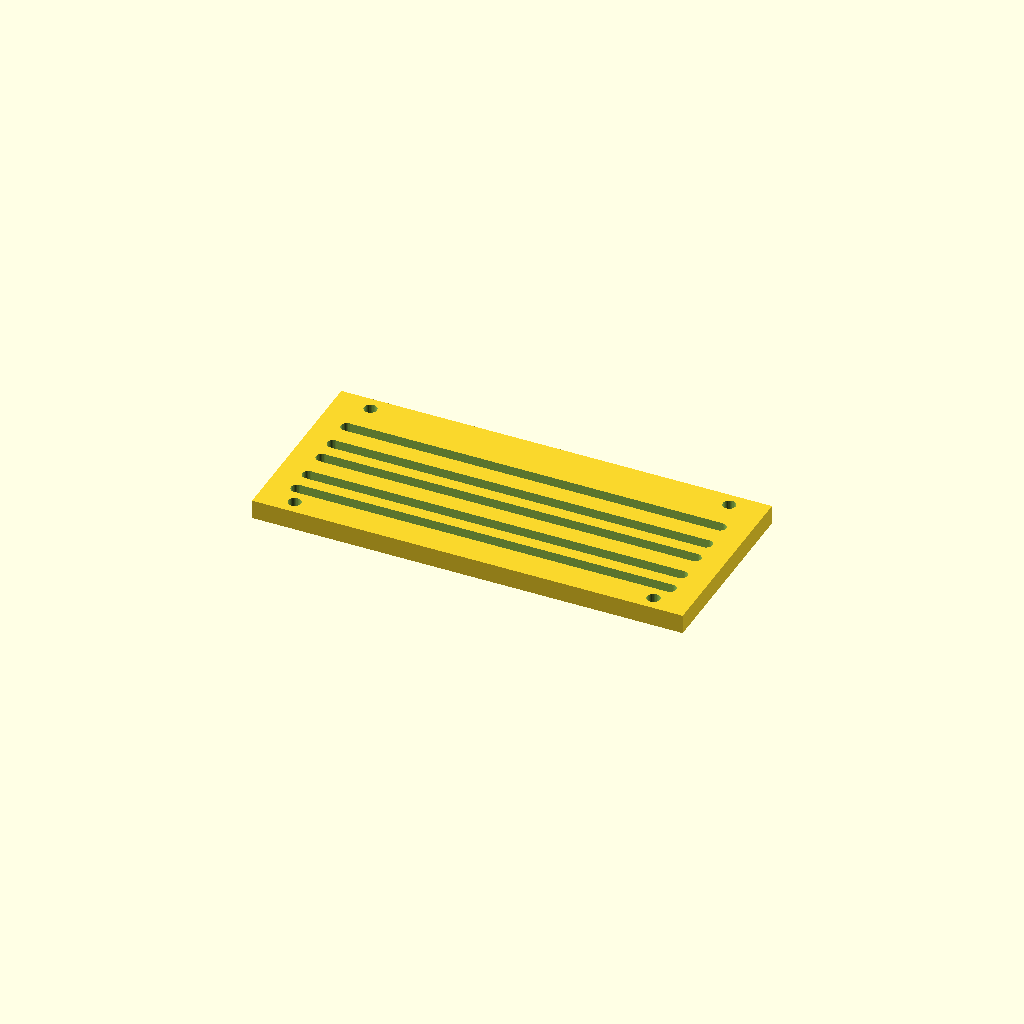
Cell 1: the model at its default parameters.
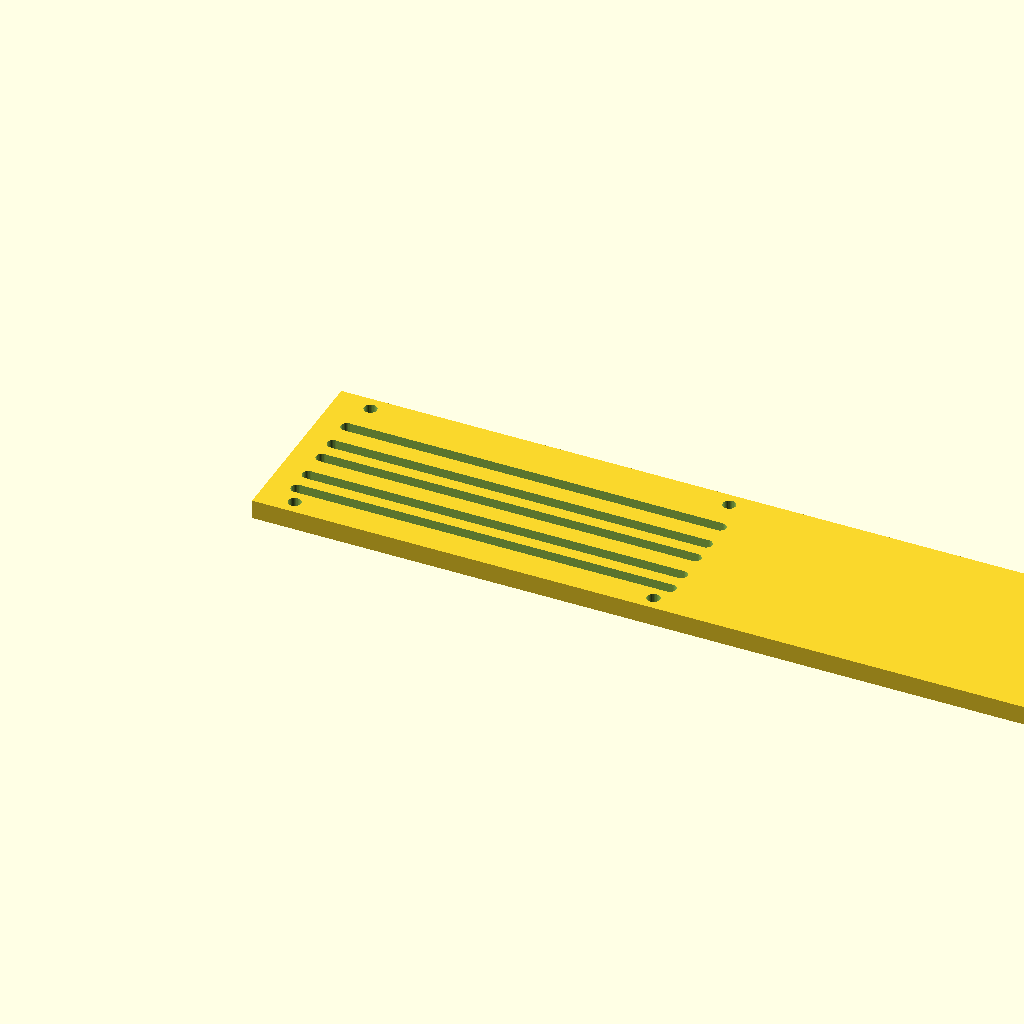
Cell 2 — panel_w set to 360, the other parameters unchanged.
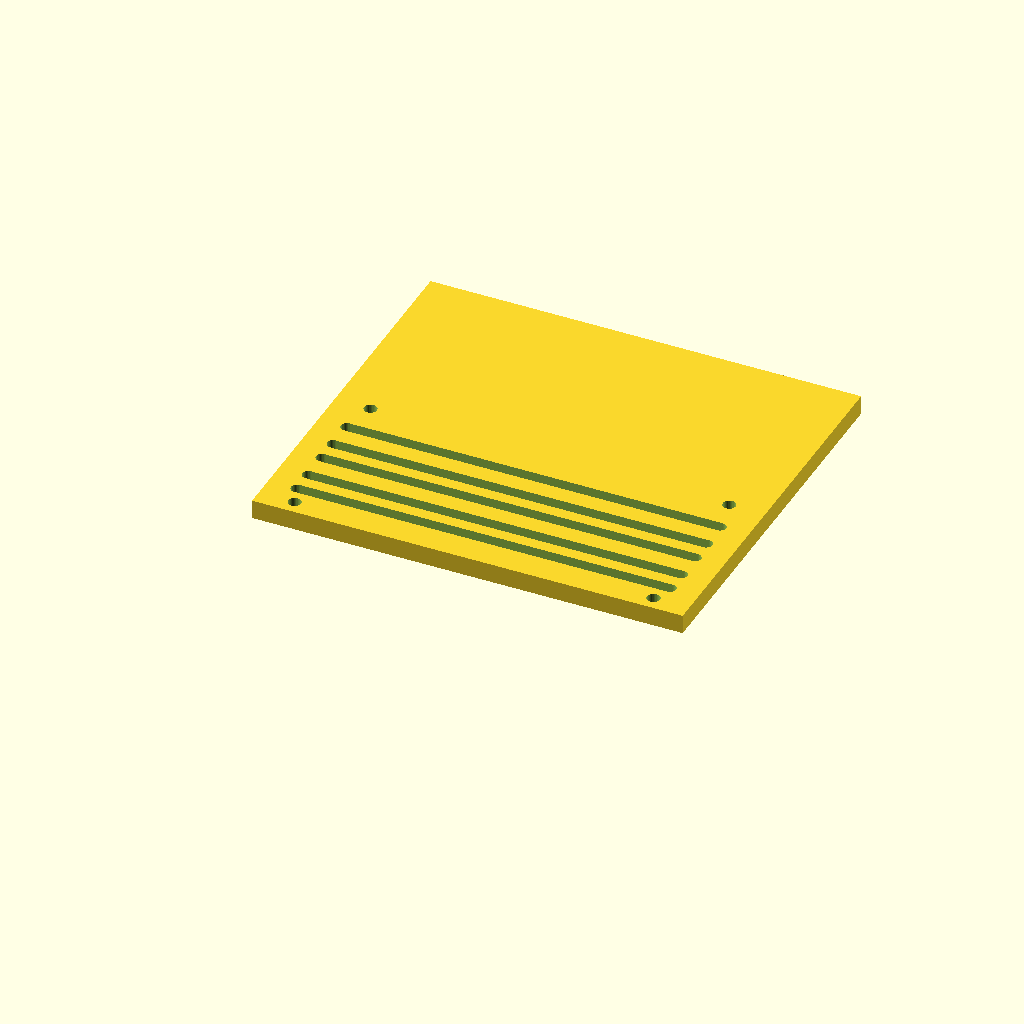
Cell 3: panel_d = 160 (everything else at default).
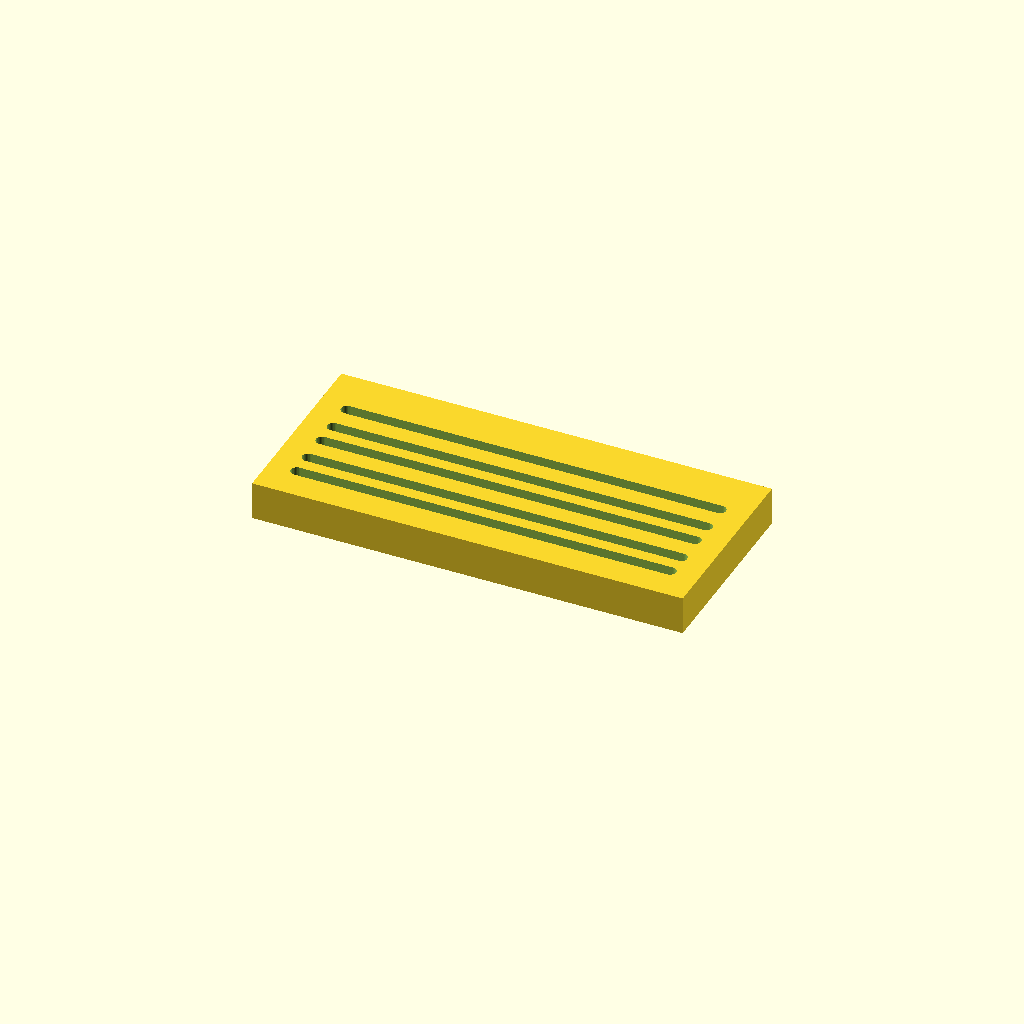
Cell 4: thick = 16 (everything else at default).
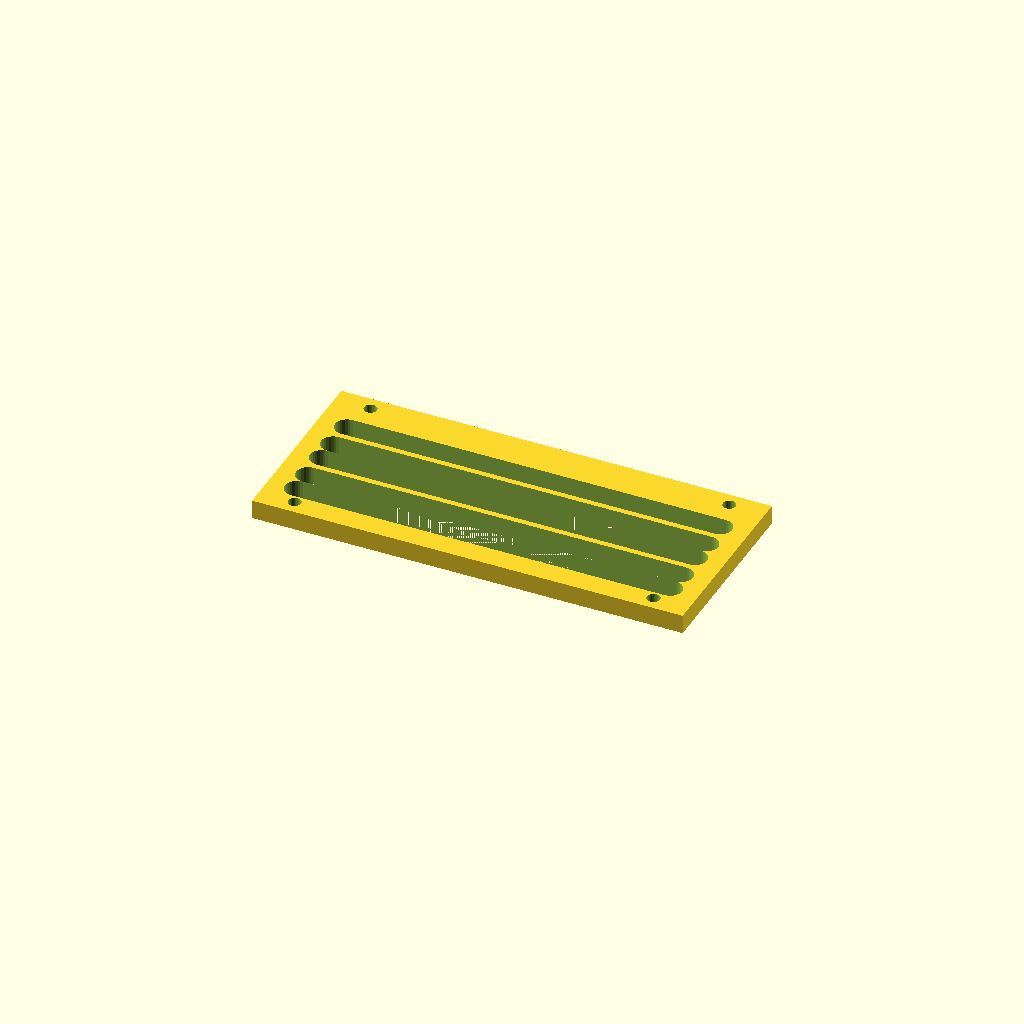
Cell 5: the same model with slot_w = 10.
All cells are drawn from one camera (rotation 55°, 0°, 25°, orthographic, colour scheme Cornfield), so only the parameter changes between them.
OpenSCAD source file optional_data/data/gen3/slottedpanels/part_0047.scad:
$fn = 32;

// ----------------------------------------------------------------------
// Slotted panel: 180 x 80 mm, 5 рядов of slots
// ----------------------------------------------------------------------

// --- parameters (mm) ---
panel_w = 180;            // panel width
panel_d = 80;             // panel depth
thick = 8;                // panel thickness
slot_w = 5;               // slot width
pitch0 = 10;              // first row pitch
pitch_step = 2.4;         // pitch increase per row
margin = 12;              // margin around the slot field
rows = 5;                 // number of slot rows
mount_d = 5.4;            // mounting holes
mount_x = 75;             // mounting hole offset

difference() {
  union() {
    cube([panel_w, panel_d, thick]);
  }
  /* slot rows: stadium shaped cutters, 2.5 mm clear of both faces */
  /* row 0: pitch 10, length 156 */
  hull() {
    translate([12, 14.5, -2.5]) cylinder(h = thick + 5, d = slot_w);
    translate([168, 14.5, -2.5]) cylinder(h = thick + 5, d = slot_w);
  }
  /* row 1: pitch 12.4, length 156 */
  hull() {
    translate([12, 24.5, -2.5]) cylinder(h = thick + 5, d = slot_w);
    translate([168, 24.5, -2.5]) cylinder(h = thick + 5, d = slot_w);
  }
  /* row 2: pitch 10, length 156 */
  hull() {
    translate([12, 36.9, -2.5]) cylinder(h = thick + 5, d = slot_w);
    translate([168, 36.9, -2.5]) cylinder(h = thick + 5, d = slot_w);
  }
  /* row 3: pitch 12.4, length 156 */
  hull() {
    translate([12, 46.9, -2.5]) cylinder(h = thick + 5, d = slot_w);
    translate([168, 46.9, -2.5]) cylinder(h = thick + 5, d = slot_w);
  }
  /* row 4: pitch 10, length 156 */
  hull() {
    translate([12, 59.3, -2.5]) cylinder(h = thick + 5, d = slot_w);
    translate([168, 59.3, -2.5]) cylinder(h = thick + 5, d = slot_w);
  }
  translate([15, 6, -2.5]) cylinder(h = 13, d = mount_d);
  translate([15, 74, -2.5]) cylinder(h = 13, d = mount_d);
  translate([165, 6, -2.5]) cylinder(h = 13, d = mount_d);
  translate([165, 74, -2.5]) cylinder(h = 13, d = mount_d);
}
Customizer parameters (derived from the source; name, type, default, range or options):
panel_w: number, default 180
panel_d: number, default 80
thick: number, default 8
slot_w: number, default 5
pitch0: number, default 10
pitch_step: number, default 2.4
margin: number, default 12
rows: number, default 5
mount_d: number, default 5.4
mount_x: number, default 75
